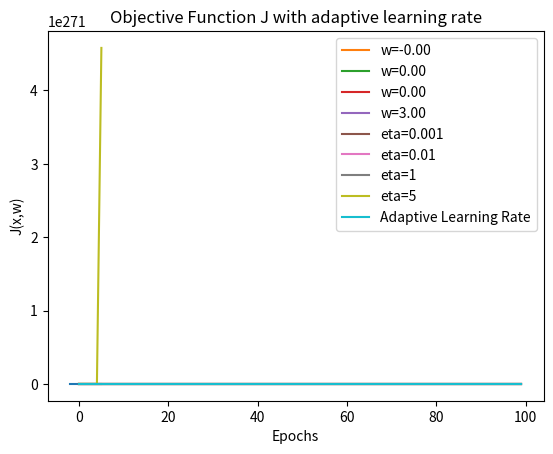

Write Python code to recreate this figure.
import numpy as np
import matplotlib.pyplot as plt
# [redacted]

# no datset
#objective function:
def J(x,w):
    return ((x*w)**4)/4 - 4*((x*2)**3)/3 + 3*((x*w)**2)/2
def dJ(x,w):
    return ((x*w)**3 - 4*(x*w)**2 + 3*x*w)*x
#part 1

x = 1
w = -2
J1 = []
while w <= 5:
    J1.append(J(x, w))
    w += 0.1
plt.plot(np.arange(-2, 5.1, 0.1), J1)
plt.xlabel('w')
plt.ylabel('J(x,w)')
plt.title('Objective Function J when x_1 = 1'  )
plt.grid()
plt.show()

#part 2
eta = 0.1
x = 1
epochs =100
w = [-1, 0.2, 0.9, 4]
for i in range(len(w)):
    J1 = []
    current_w = w[i]  # Reset current_w to the current value for each iteration
    for j in range(epochs):
        J1.append(J(x, current_w))
        current_w -= eta * dJ(x, current_w)
    plt.plot(np.arange(0, epochs), J1, label=f'w={current_w:.2f}')
    plt.xlabel('Epochs')
    plt.ylabel('J(x,w)')
    plt.title('Objective Function J when x_1 = 1 at w={:.2f}'.format(w[i]))
    plt.legend()
    plt.grid()
    plt.show()
    print(f'Final w for w={w[i]:.2f} is {current_w:.2f}')
#part 3 - evaluation of different learning rates

w = 0.2
x = 1
etas = [0.001, 0.01, 1, 5]
epochs = 100

try:
    for eta in etas:
        J1 = []
        current_w = w 
        epoch = 0
        for j in range(epochs):
            J1.append(J(x, current_w))
            current_w -= eta * dJ(x, current_w)
            epoch += 1
        plt.plot(np.arange(0, epochs), J1, label=f'eta={eta}')
        plt.xlabel('Epochs')
        plt.ylabel('J(x,w)')
        plt.title(f'Objective Function J when x_1 = 1 at w={w} with different learning rates')
        plt.legend()
        plt.grid()
        plt.show()
        print(f'Final w for eta={eta} is {current_w:.2f}')
except OverflowError:
    plt.plot(np.arange(0, epoch), J1, label=f'eta={eta}')
    plt.xlabel('Epochs')
    plt.ylabel('J(x,w)')
    plt.title(f'Objective Function J when x_1 = 1 at w={w} with eta={eta} (overflow)')
    plt.legend()
    plt.grid()
    plt.show()
    print(f'Overflow error encountered for eta={eta} with final w={current_w:.2f}')

#part 4 - adaptive learning rate
w = 0.2
eta = 5
p1 = 0.9
p2 = 0.999
x =1
delta = 10**-8
s =0
r =0
epochs =100
J1= []
for i in range(epochs):
    J1.append(J(x, w))
    s = p1 * s + (1 - p1) * dJ(x, w)
    r = p2 * r + (1 - p2) * dJ(x, w)**2
    w -= eta * s / (np.sqrt(r) + delta)
plt.plot(np.arange(0, epochs), J1, label=f'Adaptive Learning Rate')
plt.xlabel('Epochs')
plt.ylabel('J(x,w)')
plt.title(f'Objective Function J with adaptive learning rate')
plt.legend()
plt.grid()
plt.show()


